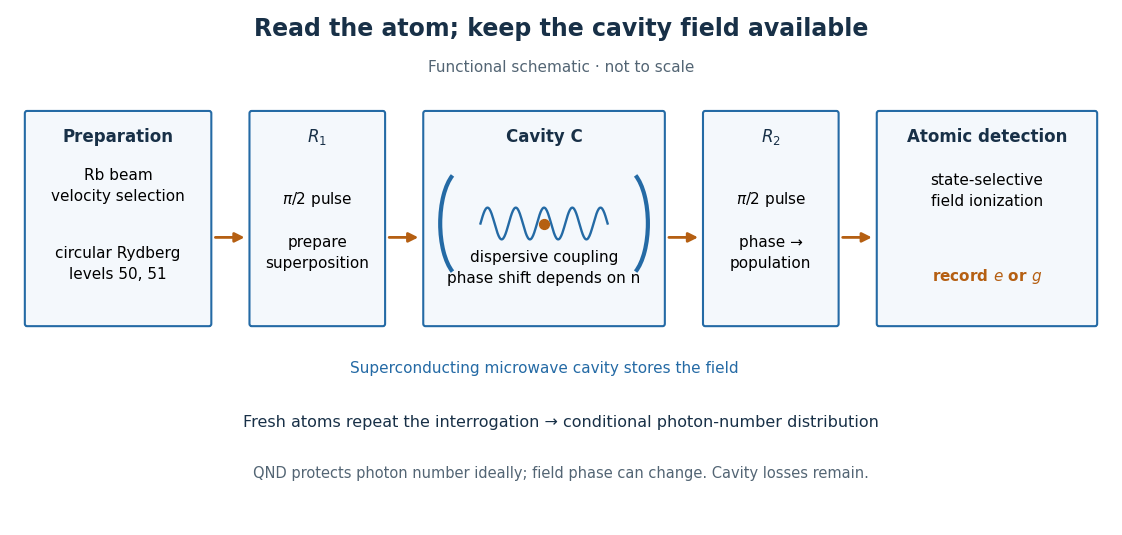

Python code for this plot: (Note: this script raises an exception after producing the figure.)
"""Draw a functional cavity-QED meter, not a scaled laboratory apparatus.

Tested with Python 3.14, matplotlib 3.10.7, and numpy 2.3.5.
Run from _media; the PNG is written in the current directory.
"""

from pathlib import Path

import matplotlib.pyplot as plt
from matplotlib.patches import Arc, FancyArrowPatch, FancyBboxPatch
import numpy as np


def main():
    plt.rcParams.update({"font.size": 11, "font.family": "DejaVu Sans"})
    fig, ax = plt.subplots(figsize=(11.6, 5.4), dpi=120, facecolor="white")
    ax.set(xlim=(0, 13), ylim=(0, 5.2))
    ax.axis("off")
    blue, orange, ink = "#246aa5", "#b55f12", "#183047"
    ax.text(6.5, 4.94, "Read the atom; keep the cavity field available", ha="center",
            color=ink, fontsize=17, weight="bold")
    ax.text(6.5, 4.57, "Functional schematic · not to scale", ha="center", color="#536574")
    stages = [(0.2, 2.15, "Preparation"), (2.85, 1.55, r"$R_1$"),
              (4.9, 2.8, "Cavity C"), (8.2, 1.55, r"$R_2$"),
              (10.25, 2.55, "Atomic detection")]
    for x, w, label in stages:
        ax.add_patch(FancyBboxPatch((x, 2.03), w, 2.12, boxstyle="round,pad=0.025",
                                   facecolor="#f4f8fc", edgecolor=blue, linewidth=1.5))
        ax.text(x + w / 2, 3.87, label, ha="center", color=ink, fontsize=12, weight="bold")
    for left, right in zip(stages, stages[1:]):
        x = left[0] + left[1]
        ax.add_patch(FancyArrowPatch((x + .04, 2.9), (right[0] - .05, 2.9),
                                    arrowstyle="-|>", mutation_scale=14, color=orange, lw=2))
    ax.text(1.275, 3.27, "Rb beam\nvelocity selection", ha="center", linespacing=1.5)
    ax.text(1.275, 2.49, "circular Rydberg\nlevels 50, 51", ha="center", linespacing=1.5)
    ax.text(3.625, 3.24, r"$\pi/2$ pulse", ha="center")
    ax.text(3.625, 2.6, "prepare\nsuperposition", ha="center", linespacing=1.5)
    for x, angle in [(5.35, 0), (7.25, 180)]:
        ax.add_patch(Arc((x, 3.04), .55, 1.1, theta1=105 + angle,
                         theta2=255 + angle, color=blue, linewidth=3))
    xs = np.linspace(5.55, 7.05, 240)
    ax.plot(xs, 3.04 + .16 * np.sin((xs - 5.55) * np.pi * 6), color=blue, lw=1.7)
    ax.scatter([6.3], [3.04], s=50, color=orange, zorder=4)
    ax.text(6.3, 2.45, "dispersive coupling\nphase shift depends on n", ha="center", linespacing=1.5)
    ax.text(8.975, 3.24, r"$\pi/2$ pulse", ha="center")
    ax.text(8.975, 2.6, "phase →\npopulation", ha="center", linespacing=1.5)
    ax.text(11.525, 3.22, "state-selective\nfield ionization", ha="center", linespacing=1.5)
    ax.text(11.525, 2.47, r"record $e$ or $g$", ha="center", color=orange, weight="bold")
    ax.text(6.3, 1.54, "Superconducting microwave cavity stores the field", ha="center", color=blue)
    ax.text(6.5, 1.0, "Fresh atoms repeat the interrogation → conditional photon-number distribution",
            ha="center", color=ink, fontsize=11.5)
    ax.text(6.5, .48, "QND protects photon number ideally; field phase can change. Cavity losses remain.",
            ha="center", color="#536574", fontsize=10.5)
    fig.subplots_adjust(left=.025, right=.975, top=.98, bottom=.025)
    fig.savefig(Path(__file__).stem + ".png", facecolor="white")
    plt.close(fig)


if __name__ == "__main__":
    main()
